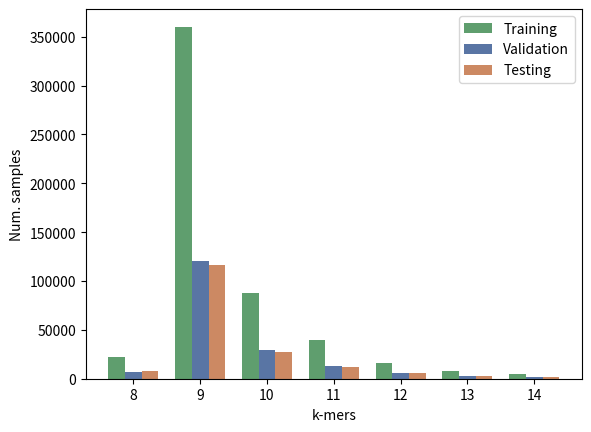

This figure's Python source:
import pandas as pd
import numpy as np
import matplotlib.pyplot as plt 

samples = np.array([ 
                [8, 22643, 7309, 7564],
                [9, 360248,	120175,	116349],
                [10, 87465,	29442,	27126],
                [11, 39423,	13002,	11619],
                [12, 16198,	5431,	5471],
                [13, 8373,	2745,	2818],           
                [14, 4672,	1569,	1579]
           ])

print(samples[:,1])
  
N = 7
ind = np.arange(N) 
width = 0.25
 
bar1 = plt.bar(ind, samples[:,1], width, color = '#5F9E6E')
bar2 = plt.bar(ind+width, samples[:,2], width, color='#5975A4')
bar3 = plt.bar(ind+width*2, samples[:,3], width, color = '#CC8963')
  
plt.xlabel("k-mers")
plt.ylabel('Num. samples')
#plt.title("Players Score")
  
plt.xticks(ind+width, samples[:, 0] )
plt.legend( (bar1, bar2, bar3), ('Training', 'Validation', 'Testing') )
#plt.show()
plt.savefig("dataset_samples.png", dpi=300, bbox_inches='tight')


